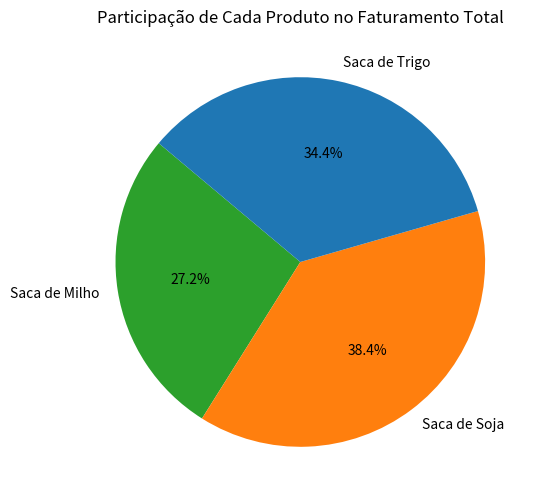

Generate this figure with matplotlib:
import pandas as pd
import matplotlib.pyplot as plt

dados = {
    'Filial': ['Sul', 'Norte', 'Sul', 'Centro', 'Norte'],
    'Produto': ['Saca de Milho', 'Saca de Soja', 'Saca de Trigo', 'Saca de Milho', 'Saca de Soja'],
    'Quantidade': [100, 50, 200, 30, 80],
    'Valor_Total': [8500.00, 6000.00, 14000.00, 2550.00, 9600.00]
}

tabela_vendas = pd.DataFrame(dados)

faturamento_por_produto = tabela_vendas.groupby('Produto')['Valor_Total'].sum()

plt.figure(figsize=(6, 6))
plt.pie(
    faturamento_por_produto, 
    labels=faturamento_por_produto.index,
    autopct='%1.1f%%',                      
    startangle=140,                        
    colors=['#2ca02c', '#ff7f0e', '#1f77b4']
)

plt.title('Participação de Cada Produto no Faturamento Total')

plt.show()
